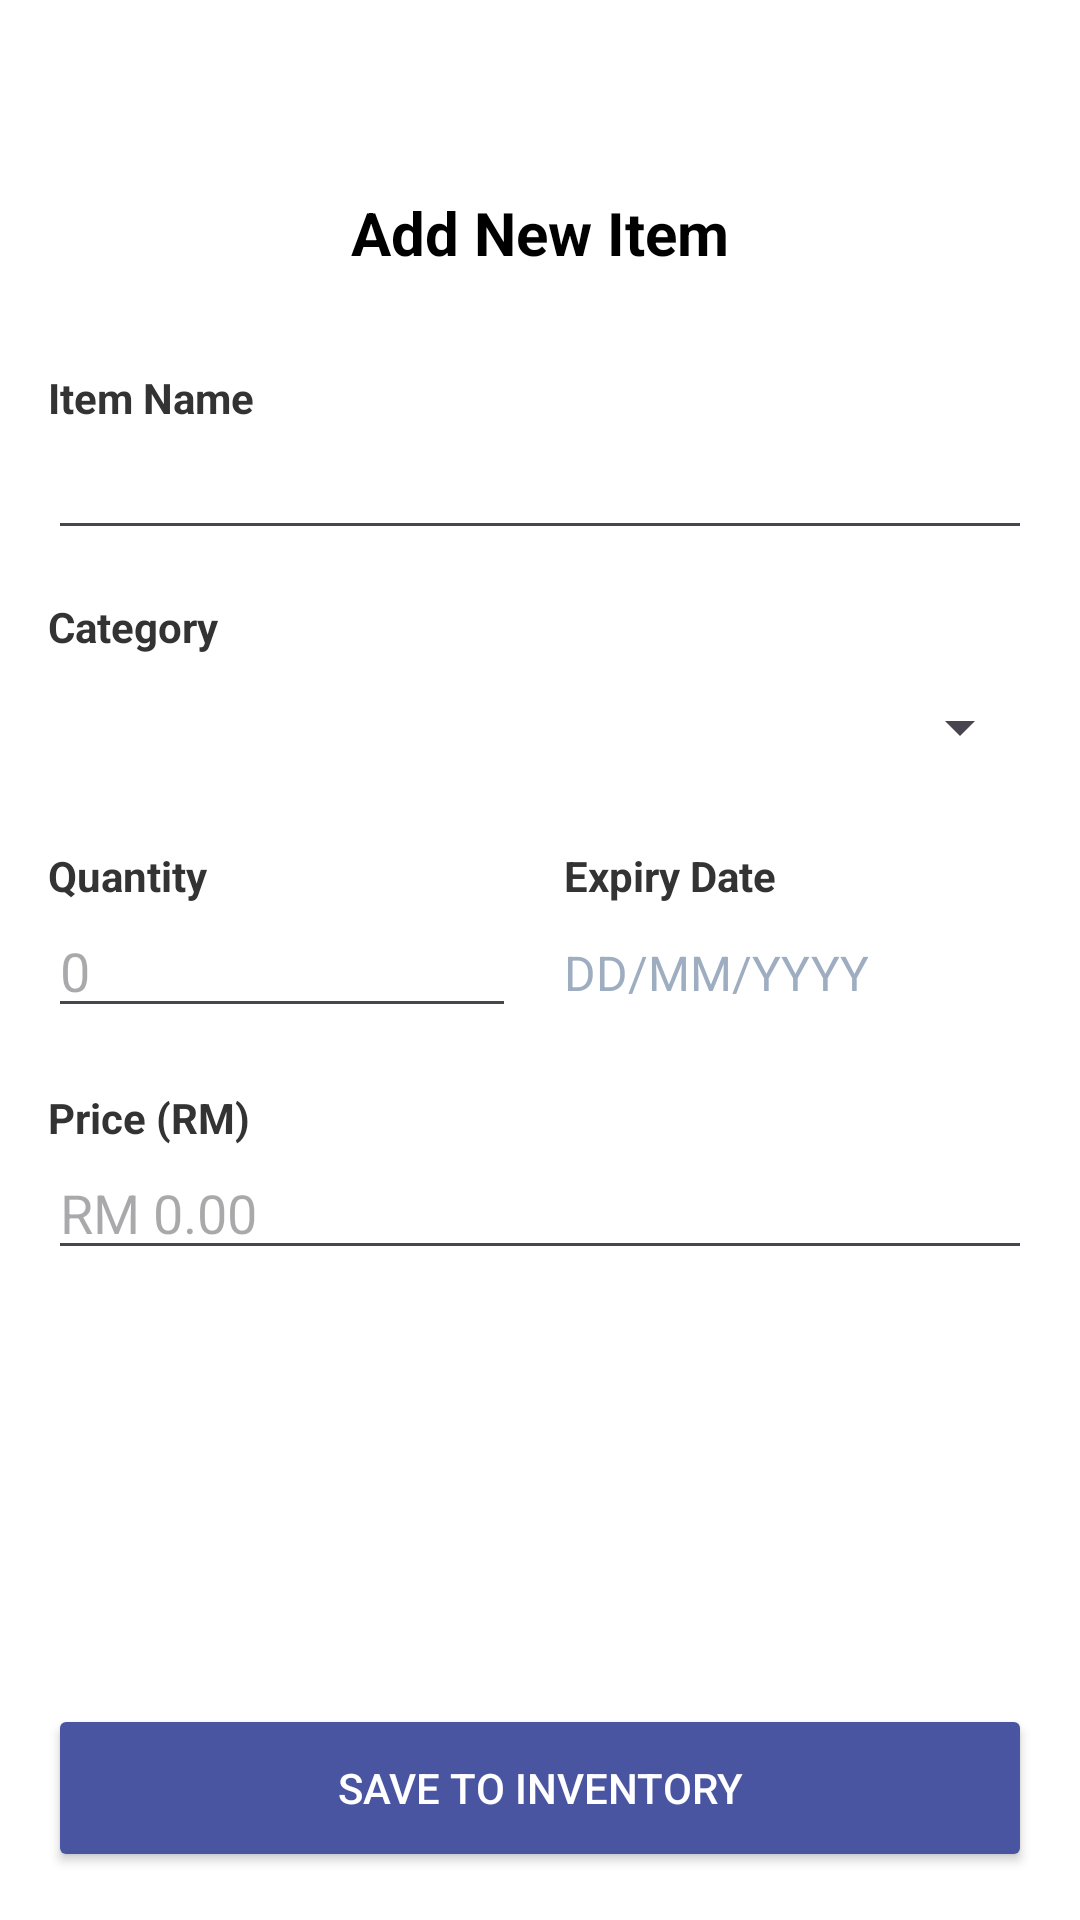

Write the Android layout XML for this screen, with the resource values it uses.
<!-- AndroidManifest.xml: application theme Theme.MyShelf -->
<!-- res/layout/activity_add_item.xml -->
<?xml version="1.0" encoding="utf-8"?>
<androidx.constraintlayout.widget.ConstraintLayout
    xmlns:android="http://schemas.android.com/apk/res/android"
    xmlns:app="http://schemas.android.com/apk/res-auto"
    android:layout_width="match_parent"
    android:layout_height="match_parent"
    android:background="#FFFFFF">

    <RelativeLayout
        android:id="@+id/header_add_item"
        android:layout_width="match_parent"
        android:layout_height="wrap_content"
        android:padding="16dp"
        android:layout_marginTop="48dp" app:layout_constraintTop_toTopOf="parent">

        <ImageView
            android:id="@+id/iv_back"
            android:layout_width="24dp"
            android:layout_height="24dp"
            android:layout_centerVertical="true"
            android:contentDescription="Back Button"
            android:src="@drawable/outline_arrow_back" />

        <TextView
            android:layout_width="wrap_content"
            android:layout_height="wrap_content"
            android:layout_centerInParent="true"
            android:text="Add New Item"
            android:textColor="#000000"
            android:textSize="20sp"
            android:textStyle="bold" />

    </RelativeLayout>

    <LinearLayout
        android:layout_width="match_parent"
        android:layout_height="0dp"
        android:orientation="vertical"
        android:padding="16dp"
        app:layout_constraintBottom_toTopOf="@id/btn_save_item"
        app:layout_constraintTop_toBottomOf="@id/header_add_item">

        <TextView
            android:layout_width="wrap_content"
            android:layout_height="wrap_content"
            android:text="Item Name"
            android:textColor="#333333"
            android:textStyle="bold"/>

        <EditText
            android:id="@+id/et_item_name"
            android:layout_width="match_parent"
            android:layout_height="wrap_content"
            android:layout_marginBottom="16dp"
            android:importantForAutofill="no"
            android:inputType="text"/>

        <TextView
            android:layout_width="wrap_content"
            android:layout_height="wrap_content"
            android:text="Category"
            android:textColor="#333333"
            android:textStyle="bold"/>

        <Spinner
            android:id="@+id/spinner_category"
            android:layout_width="match_parent"
            android:layout_height="48dp"
            android:layout_marginBottom="16dp"/>

        <LinearLayout
            android:layout_width="match_parent"
            android:layout_height="wrap_content"
            android:orientation="horizontal"
            android:baselineAligned="false"
            android:layout_marginBottom="16dp">

            <LinearLayout
                android:layout_width="0dp"
                android:layout_height="wrap_content"
                android:layout_weight="1"
                android:orientation="vertical"
                android:layout_marginEnd="8dp">

                <TextView
                    android:layout_width="wrap_content"
                    android:layout_height="wrap_content"
                    android:text="Quantity"
                    android:textColor="#333333"
                    android:textStyle="bold"/>

                <EditText
                    android:id="@+id/et_quantity"
                    android:layout_width="match_parent"
                    android:layout_height="wrap_content"
                    android:inputType="number"
                    android:hint="0"
                    android:importantForAutofill="no"/>
            </LinearLayout>

            <LinearLayout
                android:layout_width="0dp"
                android:layout_height="wrap_content"
                android:layout_weight="1"
                android:orientation="vertical"
                android:layout_marginStart="8dp">

                <TextView
                    android:layout_width="wrap_content"
                    android:layout_height="wrap_content"
                    android:text="Expiry Date"
                    android:textColor="#333333"
                    android:textStyle="bold"/>

                <TextView
                    android:id="@+id/tv_expiry_date"
                    android:layout_width="match_parent"
                    android:layout_height="wrap_content"
                    android:paddingTop="12dp"
                    android:paddingBottom="12dp"
                    android:text="DD/MM/YYYY"
                    android:textColor="#9EADC0"
                    android:textSize="16sp"/>
            </LinearLayout>
        </LinearLayout>

        <TextView
            android:layout_width="wrap_content"
            android:layout_height="wrap_content"
            android:text="Price (RM)"
            android:textColor="#333333"
            android:textStyle="bold"/>

        <EditText
            android:id="@+id/et_price"
            android:layout_width="match_parent"
            android:layout_height="wrap_content"
            android:inputType="numberDecimal"
            android:hint="RM 0.00"
            android:importantForAutofill="no"/>

    </LinearLayout>

    <Button
        android:id="@+id/btn_save_item"
        android:layout_width="match_parent"
        android:layout_height="56dp"
        android:layout_margin="16dp"
        android:text="Save to inventory"
        android:textColor="#FFFFFF"
        android:backgroundTint="#4A55A2"
        app:layout_constraintBottom_toBottomOf="parent"
        app:layout_constraintStart_toStartOf="parent"
        app:layout_constraintEnd_toEndOf="parent" />

</androidx.constraintlayout.widget.ConstraintLayout>
<!-- resources referenced by this layout -->
<resources>
  <style name="Theme.MyShelf" parent="Base.Theme.MyShelf" />
  <style name="Base.Theme.MyShelf" parent="Theme.Material3.DayNight.NoActionBar">
          
          
      </style>
</resources>
